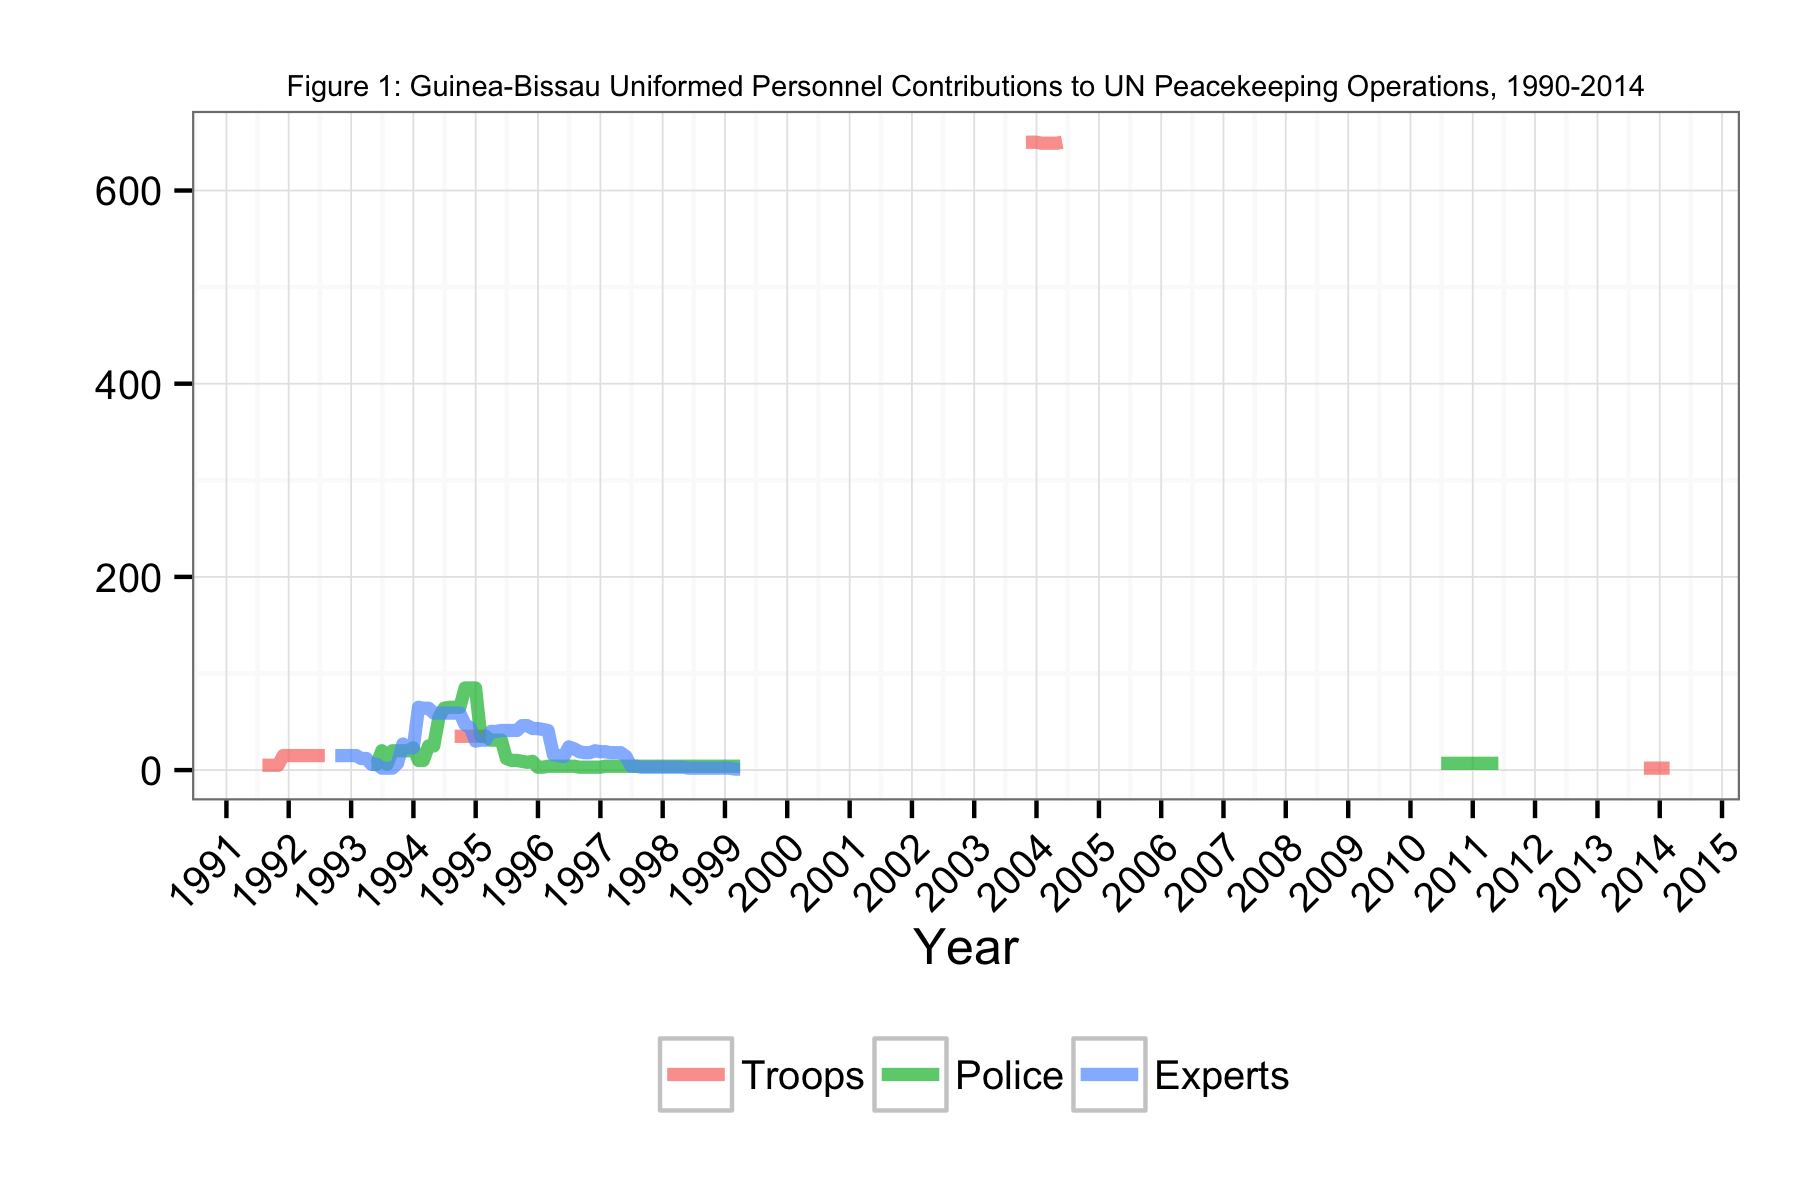

The table this chart was drawn from, first rows:
Date, Troops, Police, Experts
1991-07-31, 5, NA, NA
1991-08-31, 5, NA, NA
1991-09-30, 5, NA, NA
1991-10-31, 5, NA, NA
1991-11-30, 15, NA, NA
1991-12-31, 15, NA, NA
1992-04-30, 15, NA, NA
1992-05-31, 15, NA, NA
1992-06-30, 15, NA, NA
1992-07-31, 15, NA, NA
1992-09-30, NA, NA, 15
1992-10-31, NA, NA, 15
1992-11-30, NA, NA, 15
1992-12-31, NA, NA, 15
1993-01-31, NA, NA, 15
1993-02-28, NA, NA, 12
1993-03-31, NA, NA, 12
1993-04-30, NA, 6, 6
1993-05-31, NA, 6, 6
1993-06-30, NA, 20, 2
1993-07-31, NA, 6, 2
1993-08-31, NA, 20, 2
1993-09-30, NA, 20, 7
1993-10-31, NA, 20, 27
1993-11-30, NA, 20, 23
1993-12-31, NA, 23, 23
1994-01-31, NA, 10, 65
1994-02-28, NA, 10, 64
1994-03-31, NA, 25, 64
1994-04-30, NA, 25, 59
1994-05-31, 37, 55, 59
1994-06-30, NA, 64, 59
1994-07-31, NA, 65, 59
1994-08-31, 35, 65, 59
1994-09-30, 35, 65, 59
1994-10-31, 35, 85, 47
1994-11-30, 35, 85, 44
1994-12-31, 35, 85, 30
1995-01-31, 35, 35, 31
1995-02-28, 35, 35, 31
1995-03-31, NA, 31, 40
1995-04-30, NA, 31, 40
1995-05-31, NA, 31, 41
1995-06-30, NA, 12, 41
1995-07-31, NA, 10, 41
1995-08-31, NA, 10, 41
1995-09-30, NA, 9, 46
1995-10-31, NA, 8, 46
1995-11-30, NA, 9, 43
1995-12-31, NA, 3, 43
1996-01-31, NA, 3, 42
1996-02-29, NA, 4, 41
1996-03-31, NA, 4, 16
1996-04-30, NA, 4, 15
1996-05-31, NA, 4, 14
1996-06-30, NA, 4, 24
1996-07-31, NA, 4, 22
1996-08-31, NA, 3, 19
1996-09-30, NA, 3, 18
1996-10-31, NA, 3, 18
... 55 more rows
